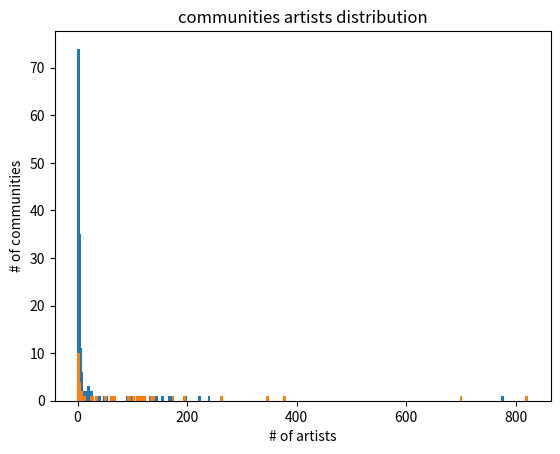

The matplotlib source for this figure:
from matplotlib import pyplot as plt

'''
This class is responsible for the plots of the two Louvain algorithms which represent the amount of clusters sharing the 
same count of artists. It generates two histograms.
'''


def histogram_communities():
    scratch = [(4, 11), (48, 1), (2, 74), (3, 35), (6, 11), (20, 3), (25, 2), (8, 5), (170, 1), (90, 1), (35, 1),
               (198, 1), (96, 1), (12, 1), (5, 7), (22, 2), (775, 1), (95, 1), (18, 2), (167, 1), (51, 1), (52, 1),
               (7, 6), (67, 1), (100, 1), (9, 1), (132, 1), (144, 1), (156, 1), (19, 1), (97, 1), (49, 1), (240, 1),
               (11, 1), (138, 1), (103, 1), (41, 1), (10, 1), (13, 2), (36, 1), (39, 1), (21, 1), (154, 1), (222, 1),
               (53, 1)]
    built_in = [(123, 1), (119, 1), (700, 1), (51, 1), (135, 1), (62, 1), (2, 10), (346, 1), (3, 3), (25, 1), (109, 1),
                (28, 1), (113, 1), (5, 1), (4, 4), (95, 1), (93, 1), (8, 2), (820, 1), (7, 1), (64, 1), (67, 1), (9, 1),
                (377, 1), (34, 1), (195, 1), (174, 1), (262, 1), (138, 1), (102, 1), (12, 1)]

    sorted_scratch = sorted(scratch, key=lambda x: x[1], reverse=True)
    sorted_built_in = sorted(built_in, key=lambda x: x[1], reverse=True)

    nodes_scratch = [X for X, Y in sorted_scratch]
    nodes_built_in = [X for X, Y in sorted_built_in]

    communities_scratch = [Y for X, Y in sorted_scratch]
    communities_built_in = [Y for X, Y in sorted_built_in]

    plt.bar(nodes_scratch, communities_scratch, width=5)
    plt.ylabel('# of communities')
    plt.xlabel('# of artists')
    plt.title('communities artists distribution')
    plt.savefig(f'histogram_scratch_communities_5.png')
    plt.show()

    plt.bar(nodes_built_in, communities_built_in, width=5)
    plt.ylabel('# of communities')
    plt.xlabel('# of artists')
    plt.title('communities artists distribution')
    plt.savefig(f'histogram_builtin_communities_5.png')
    plt.show()


if __name__ == '__main__':
    histogram_communities()


